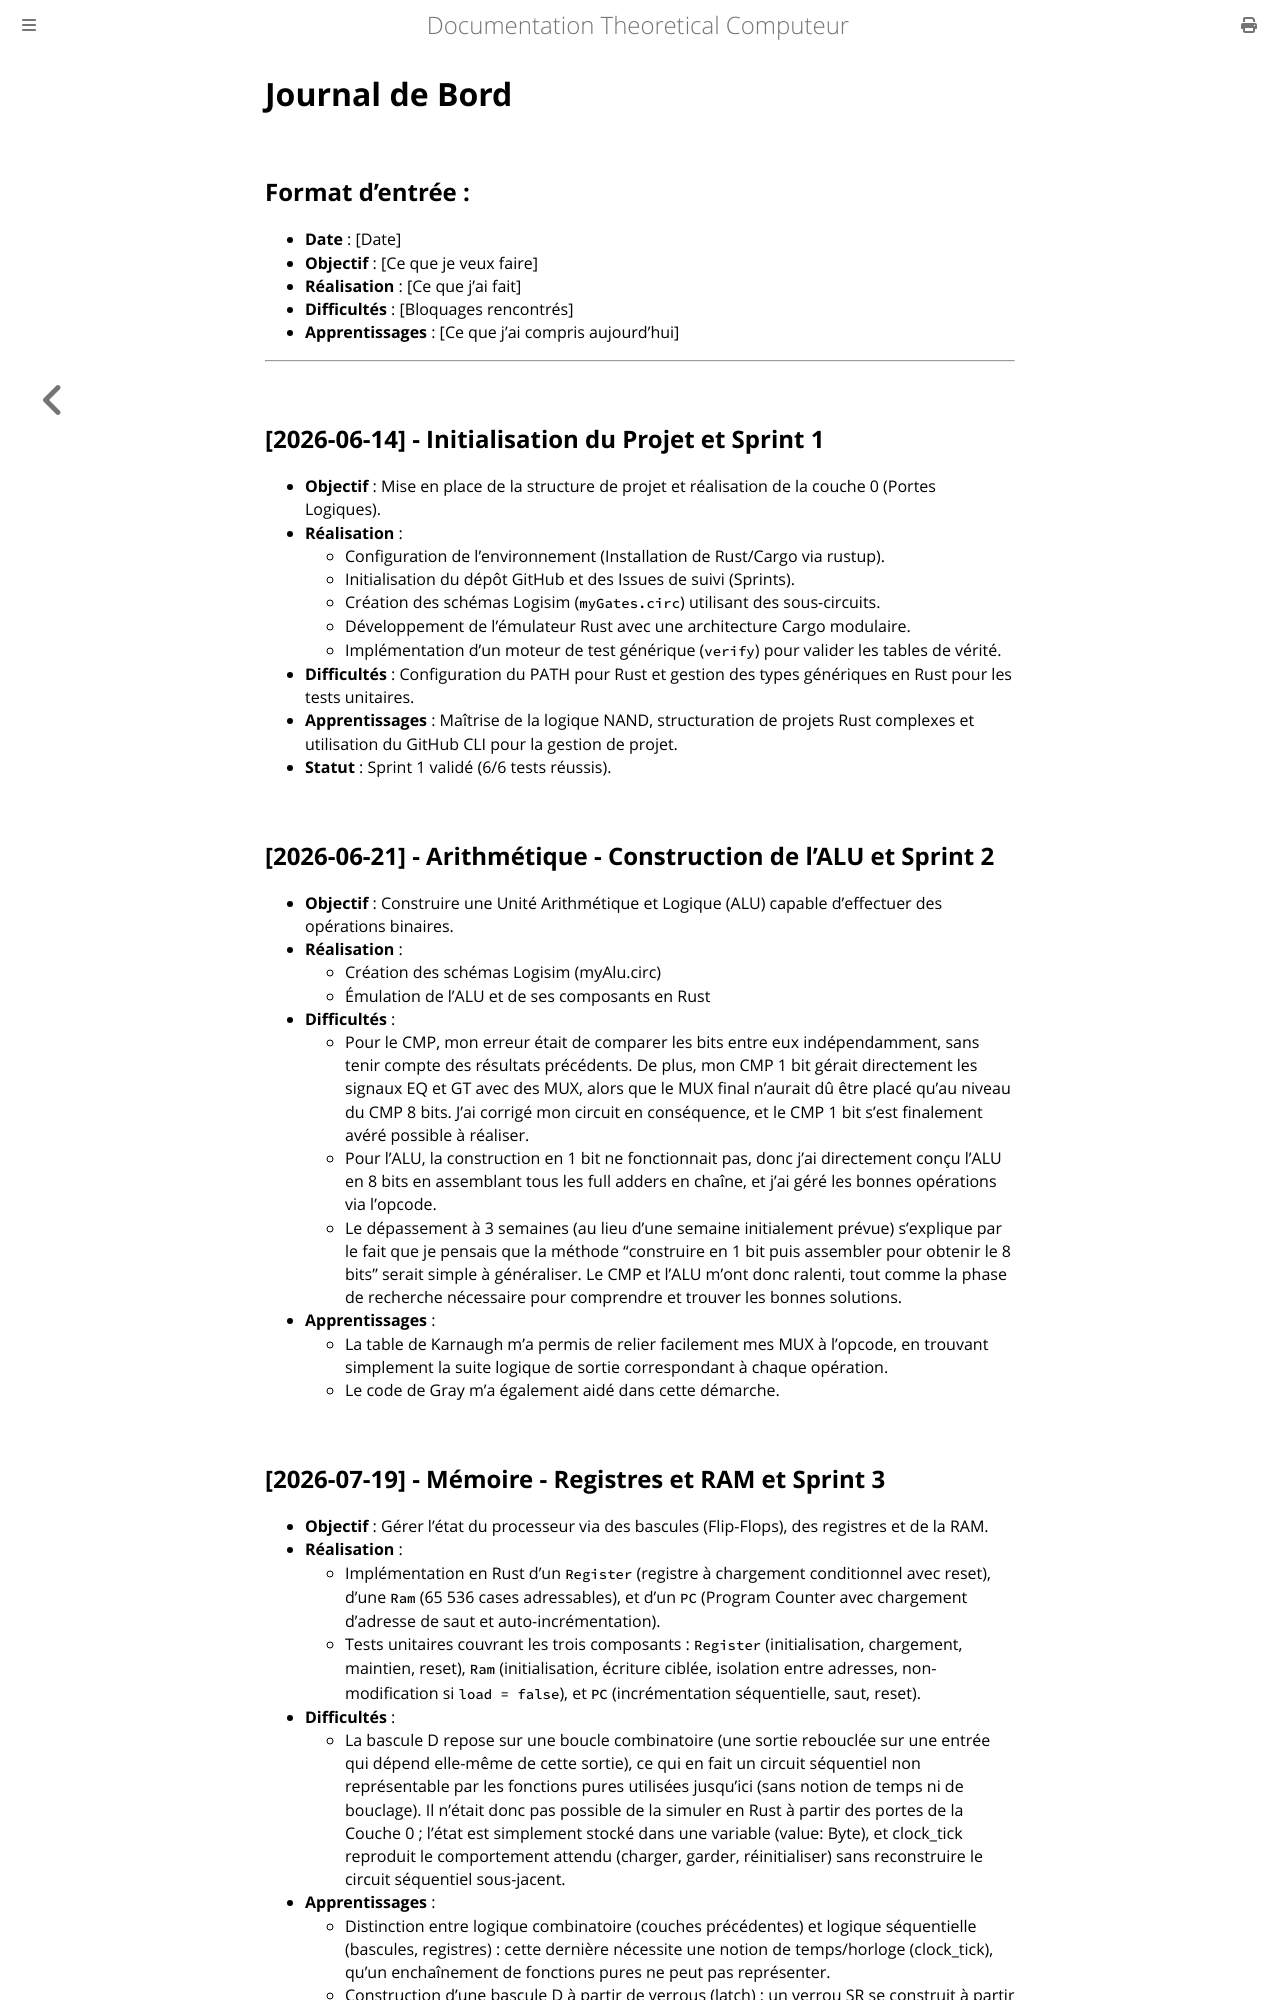

repository: Jonas0o0/theoretical-computer · page: 07-journal.html · generator: mdbook

# Journal de Bord

## Format d'entrée :
- **Date** : [Date]
- **Objectif** : [Ce que je veux faire]
- **Réalisation** : [Ce que j'ai fait]
- **Difficultés** : [Bloquages rencontrés]
- **Apprentissages** : [Ce que j'ai compris aujourd'hui]

---

## [2026-06-14] - Initialisation du Projet et Sprint 1
- **Objectif** : Mise en place de la structure de projet et réalisation de la couche 0 (Portes Logiques).
- **Réalisation** : 
    - Configuration de l'environnement (Installation de Rust/Cargo via rustup).
    - Initialisation du dépôt GitHub et des Issues de suivi (Sprints).
    - Création des schémas Logisim (`myGates.circ`) utilisant des sous-circuits.
    - Développement de l'émulateur Rust avec une architecture Cargo modulaire.
    - Implémentation d'un moteur de test générique (`verify`) pour valider les tables de vérité.
- **Difficultés** : Configuration du PATH pour Rust et gestion des types génériques en Rust pour les tests unitaires.
- **Apprentissages** : Maîtrise de la logique NAND, structuration de projets Rust complexes et utilisation du GitHub CLI pour la gestion de projet.
- **Statut** : Sprint 1 validé (6/6 tests réussis).

## [2026-06-21] - Arithmétique - Construction de l'ALU et Sprint 2
- **Objectif** : Construire une Unité Arithmétique et Logique (ALU) capable d'effectuer des opérations binaires.
- **Réalisation** :
  - Création des schémas Logisim (myAlu.circ)
  - Émulation de l'ALU et de ses composants en Rust
- **Difficultés** :
  - Pour le CMP, mon erreur était de comparer les bits entre eux indépendamment, sans tenir compte des résultats précédents. De plus, mon CMP 1 bit gérait directement les signaux EQ et GT avec des MUX, alors que le MUX final n'aurait dû être placé qu'au niveau du CMP 8 bits. J'ai corrigé mon circuit en conséquence, et le CMP 1 bit s'est finalement avéré possible à réaliser.
  - Pour l'ALU, la construction en 1 bit ne fonctionnait pas, donc j'ai directement conçu l'ALU en 8 bits en assemblant tous les full adders en chaîne, et j'ai géré les bonnes opérations via l'opcode.
  - Le dépassement à 3 semaines (au lieu d'une semaine initialement prévue) s'explique par le fait que je pensais que la méthode "construire en 1 bit puis assembler pour obtenir le 8 bits" serait simple à généraliser. Le CMP et l'ALU m'ont donc ralenti, tout comme la phase de recherche nécessaire pour comprendre et trouver les bonnes solutions.
- **Apprentissages** :
  - La table de Karnaugh m'a permis de relier facilement mes MUX à l'opcode, en trouvant simplement la suite logique de sortie correspondant à chaque opération.
  - Le code de Gray m'a également aidé dans cette démarche.

## [2026-07-19] - Mémoire - Registres et RAM et Sprint 3
- **Objectif** : Gérer l'état du processeur via des bascules (Flip-Flops), des registres et de la RAM.
- **Réalisation** :
  - Implémentation en Rust d'un `Register` (registre à chargement conditionnel avec reset), d'une `Ram` (65 536 cases adressables), et d'un `PC` (Program Counter avec chargement d'adresse de saut et auto-incrémentation).
  - Tests unitaires couvrant les trois composants : `Register` (initialisation, chargement, maintien, reset), `Ram` (initialisation, écriture ciblée, isolation entre adresses, non-modification si `load = false`), et `PC` (incrémentation séquentielle, saut, reset).
- **Difficultés** :
  - La bascule D repose sur une boucle combinatoire (une sortie rebouclée sur une entrée qui dépend elle-même de cette sortie), ce qui en fait un circuit séquentiel non représentable par les fonctions pures utilisées jusqu'ici (sans notion de temps ni de bouclage). Il n'était donc pas possible de la simuler en Rust à partir des portes de la Couche 0 ; l'état est simplement stocké dans une variable (value: Byte), et clock_tick reproduit le comportement attendu (charger, garder, réinitialiser) sans reconstruire le circuit séquentiel sous-jacent. 
- **Apprentissages** :
  - Distinction entre logique combinatoire (couches précédentes) et logique séquentielle (bascules, registres) : cette dernière nécessite une notion de temps/horloge (clock_tick), qu'un enchaînement de fonctions pures ne peut pas représenter.
  - Construction d'une bascule D à partir de verrous (latch) : un verrou SR se construit à partir de 2 portes NOR croisées ; un verrou D en est une version sécurisée, où une porte AND est ajoutée devant chaque NOR pour contrôler l'écriture.
